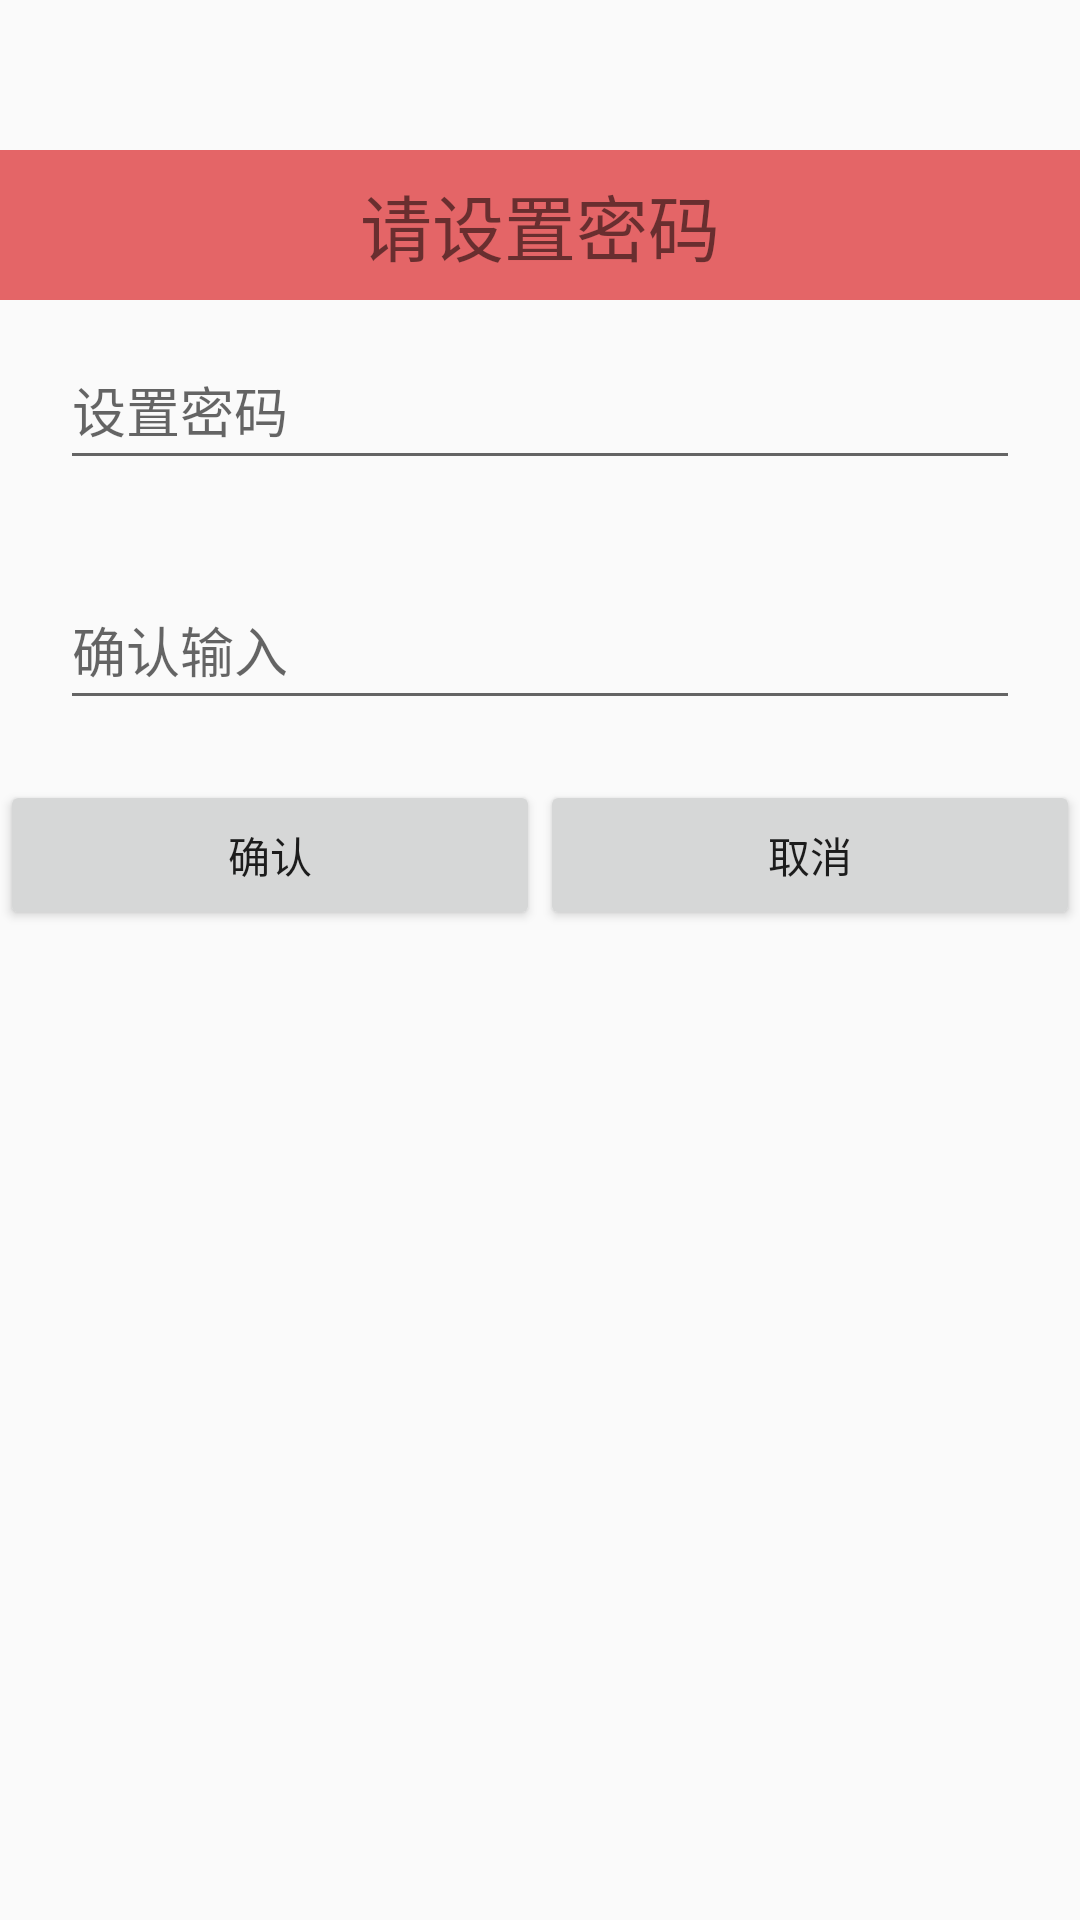

This screen was rendered from an Android layout file. Write that file and the resources it references.
<!-- AndroidManifest.xml: application theme AppTheme -->
<!-- res/layout/dialog_setting_password.xml -->
<?xml version="1.0" encoding="utf-8"?>
<LinearLayout xmlns:android="http://schemas.android.com/apk/res/android"
    android:layout_width="match_parent"
    android:layout_height="match_parent"
    android:orientation="vertical" >
    <TextView android:layout_width="fill_parent"
        android:layout_height="50dp"
        android:text="@string/setting_password"
        android:textSize="24sp"
        android:layout_marginTop="50dp"
        android:gravity="center"
        android:background="#e46567"/>
    
    <EditText 
        android:id="@+id/input_pwd"
        android:layout_marginTop="10dp"
        android:layout_width="match_parent"
        android:layout_height="50dp"
        android:layout_marginLeft="20dp"
        android:layout_marginRight="20dp"
        android:hint="@string/setting_pwd"
        android:inputType="textPassword"/>
    
     <EditText 
        android:id="@+id/reinput_pwd"
        android:layout_marginTop="30dp"
        android:layout_width="match_parent"
        android:layout_height="50dp"
        android:layout_marginLeft="20dp"
        android:layout_marginRight="20dp"
        android:hint="@string/ensure_input_pwd"
        android:inputType="textPassword"/>
     
     <LinearLayout 
         android:layout_width="fill_parent"
         android:layout_height="60dp"
         android:layout_marginTop="20dp"
         android:orientation="horizontal">
         <Button 
             android:id="@+id/ensure"
             android:layout_width="wrap_content"
             android:layout_height="50dp"
             android:text="@string/ensure"
             android:layout_weight="1"/>
         <Button 
             android:id="@+id/cancel"
             android:layout_width="wrap_content"
             android:layout_height="50dp"
             android:text="@string/cancel"
             android:layout_weight="1"/>
     </LinearLayout>
    

</LinearLayout>
<!-- resources referenced by this layout -->
<resources>
  <string name="cancel">取消</string>
  <string name="ensure">确认</string>
  <string name="ensure_input_pwd">确认输入</string>
  <string name="setting_password">请设置密码</string>
  <string name="setting_pwd">设置密码</string>
  <style name="AppTheme" parent="AppBaseTheme">
          <item name="android:windowNoTitle">true</item>
          
          <item name="android:fitsSystemWindows">true</item>
          
      </style>
  <style name="AppBaseTheme" parent="Theme.AppCompat.Light">
          
      </style>
</resources>
